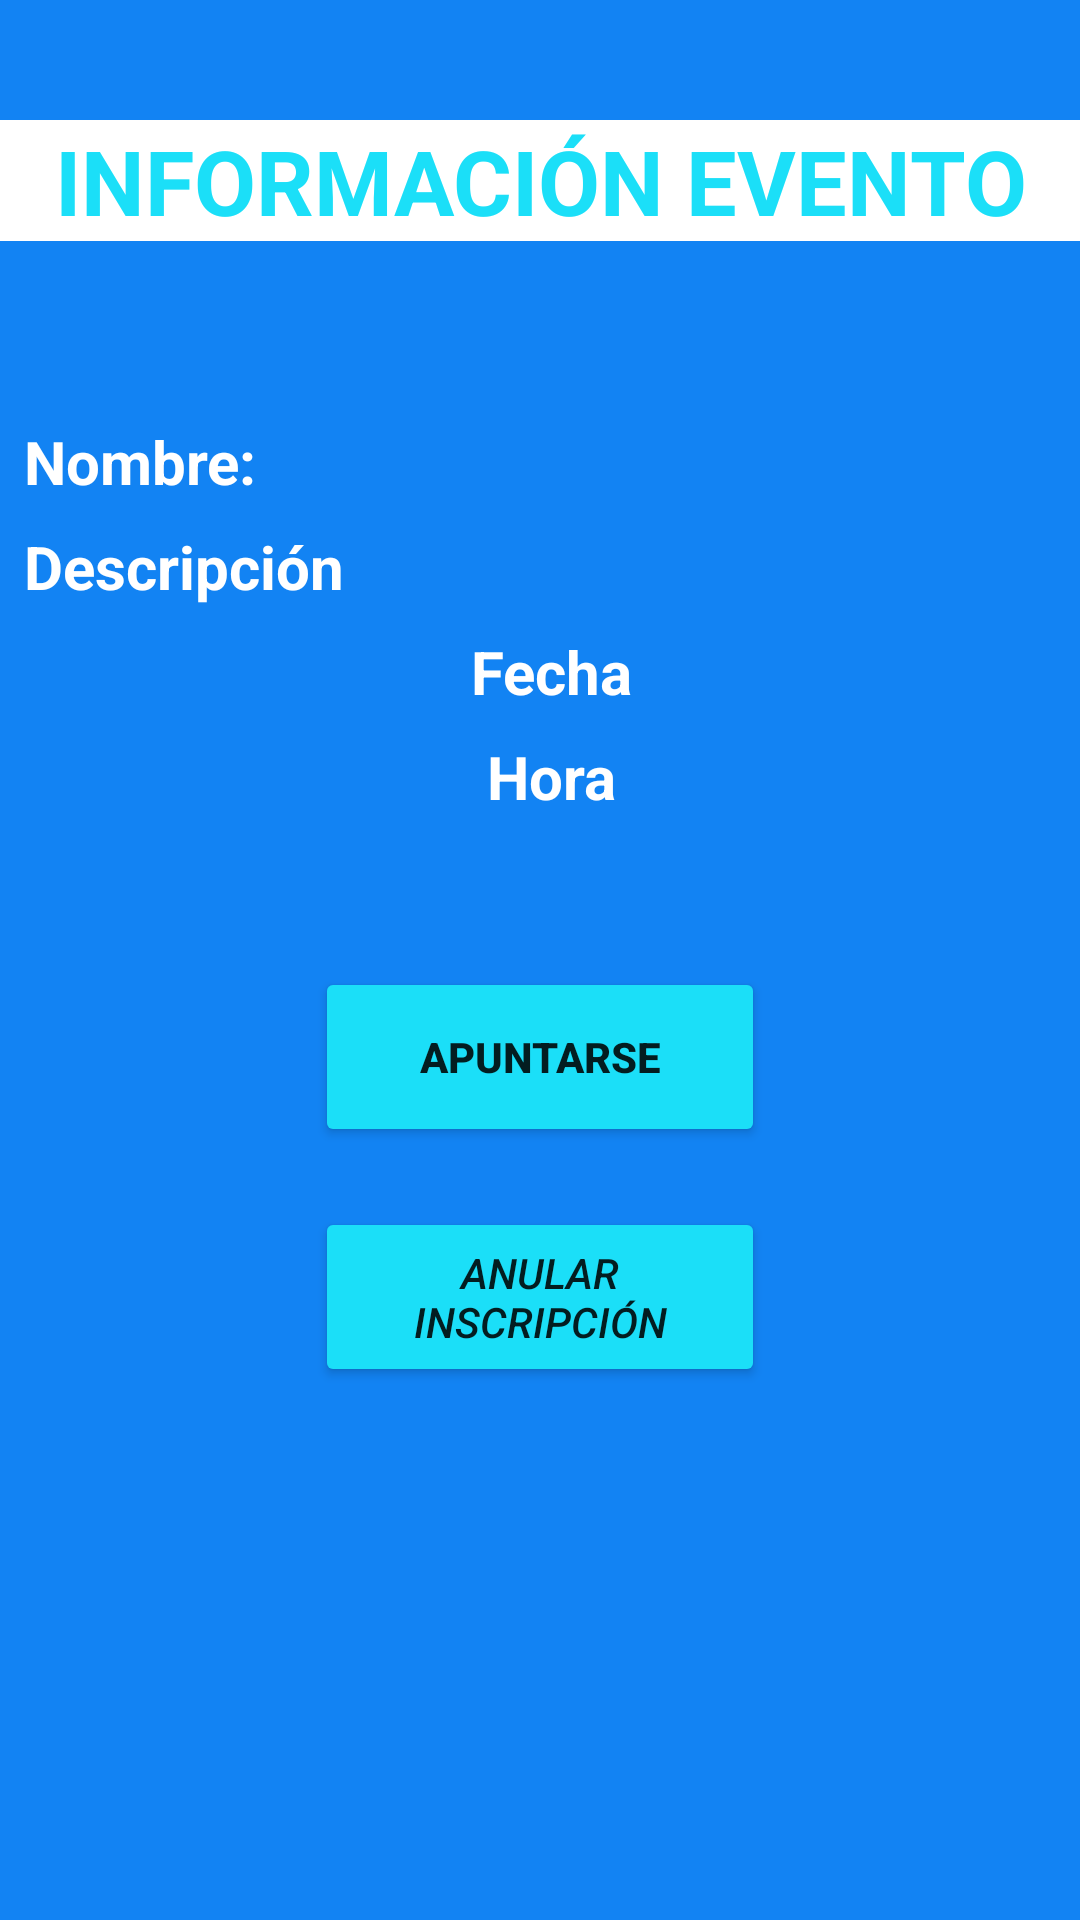

This screen was rendered from an Android layout file. Write that file and the resources it references.
<!-- AndroidManifest.xml: application theme Theme.Ut7Ej8EstebanJosue -->
<!-- res/layout/activity_visual_datos_evento.xml -->
<?xml version="1.0" encoding="utf-8"?>
<ScrollView xmlns:android="http://schemas.android.com/apk/res/android"
    xmlns:app="http://schemas.android.com/apk/res-auto"
    xmlns:tools="http://schemas.android.com/tools"
    android:layout_width="match_parent"
    android:layout_height="match_parent"
    tools:context=".vista.VisualDatosEvento"
    android:background="@color/marino">

    <androidx.constraintlayout.widget.ConstraintLayout
        android:layout_width="match_parent"
        android:layout_height="match_parent">

        <TextView
            android:id="@+id/textView5"
            android:layout_width="match_parent"
            android:layout_height="wrap_content"
            android:layout_marginTop="40dp"
            android:gravity="center_horizontal"
            android:text="INFORMACIÓN EVENTO"
            android:textColor="@color/celeste"
            android:background="@color/white"
            android:textSize="30sp"
            android:textStyle="bold"
            app:layout_constraintEnd_toEndOf="parent"
            app:layout_constraintHorizontal_bias="0.465"
            app:layout_constraintStart_toStartOf="parent"
            app:layout_constraintTop_toTopOf="parent" />

        <TextView
            android:id="@+id/nombre"
            android:layout_width="match_parent"
            android:layout_height="wrap_content"
            android:layout_marginStart="8dp"
            android:layout_marginTop="60dp"
            android:text="Nombre: "
            android:textColor="@color/white"
            android:textSize="20sp"
            android:textStyle="bold"
            app:layout_constraintStart_toStartOf="parent"
            app:layout_constraintTop_toBottomOf="@+id/textView5" />

        <TextView
            android:id="@+id/descripcion"
            android:layout_width="match_parent"
            android:layout_height="wrap_content"
            android:layout_marginStart="8dp"
            android:layout_marginTop="8dp"
            android:text="Descripción"
            android:textColor="@color/white"
            android:textSize="20sp"
            android:textStyle="bold"
            app:layout_constraintStart_toStartOf="parent"
            app:layout_constraintTop_toBottomOf="@+id/nombre" />

        <TextView
            android:id="@+id/fecha"
            android:layout_width="wrap_content"
            android:layout_height="wrap_content"
            android:layout_marginStart="8dp"
            android:layout_marginTop="8dp"
            android:text="Fecha"
            android:textColor="@color/white"
            android:textSize="20sp"
            android:textStyle="bold"
            app:layout_constraintStart_toStartOf="parent"
            app:layout_constraintTop_toBottomOf="@+id/descripcion"
            app:layout_constraintEnd_toEndOf="parent"/>

        <TextView
            android:id="@+id/hora"
            android:layout_width="wrap_content"
            android:layout_height="wrap_content"
            android:layout_marginStart="8dp"
            android:layout_marginTop="8dp"
            android:text="Hora"
            android:textColor="@color/white"
            android:textSize="20sp"
            android:textStyle="bold"
            app:layout_constraintStart_toStartOf="parent"
            app:layout_constraintTop_toBottomOf="@+id/fecha"
            app:layout_constraintEnd_toEndOf="parent"/>


        <Button
            android:id="@+id/btnApuntarse"
            android:layout_width="150dp"
            android:layout_height="60dp"
            android:layout_marginTop="50dp"
            android:backgroundTint="@color/celeste"
            android:text="Apuntarse"
            android:textStyle="bold"
            app:layout_constraintBottom_toTopOf="@id/btnAnular"
            app:layout_constraintStart_toStartOf="parent"
            app:layout_constraintTop_toBottomOf="@+id/hora"
            app:layout_constraintEnd_toEndOf="parent" />

        <Button
            android:id="@+id/btnAnular"
            android:layout_width="150dp"
            android:layout_height="60dp"
            android:layout_marginTop="8dp"
            android:backgroundTint="@color/celeste"
            android:text="Anular Inscripción"
            android:textStyle="italic"
            android:layout_margin="20dp"
            app:layout_constraintBottom_toBottomOf="parent"
            app:layout_constraintEnd_toEndOf="parent"
            app:layout_constraintStart_toStartOf="parent"
            app:layout_constraintTop_toBottomOf="@id/btnApuntarse"
             />

    </androidx.constraintlayout.widget.ConstraintLayout>

</ScrollView>
<!-- resources referenced by this layout -->
<resources>
  <color name="celeste">#1BDFF8</color>
  <color name="marino">#1283F3</color>
  <color name="white">#FFFFFFFF</color>
  <style name="Theme.Ut7Ej8EstebanJosue" parent="Theme.MaterialComponents.DayNight.DarkActionBar">
          
          <item name="colorPrimary">@color/purple_500</item>
          <item name="colorPrimaryVariant">@color/purple_700</item>
          <item name="colorOnPrimary">@color/white</item>
          
          <item name="colorSecondary">@color/teal_200</item>
          <item name="colorSecondaryVariant">@color/teal_700</item>
          <item name="colorOnSecondary">@color/black</item>
          
          <item name="android:statusBarColor">?attr/colorPrimaryVariant</item>
          
      </style>
  <color name="purple_500">#FF6200EE</color>
  <color name="purple_700">#FF3700B3</color>
  <color name="teal_200">#FF03DAC5</color>
  <color name="teal_700">#FF018786</color>
  <color name="black">#FF000000</color>
</resources>
